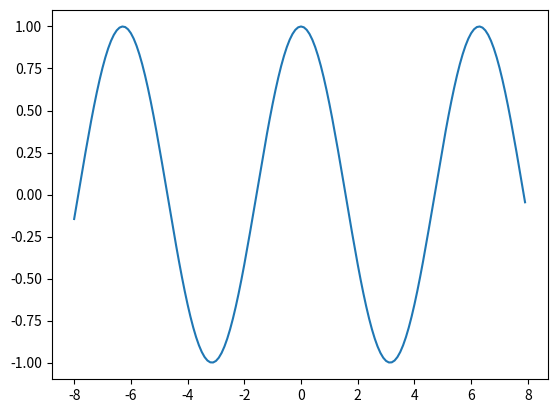

Generate this figure with matplotlib:
#import pytest
import matplotlib.pyplot as plot
import numpy as np

def sine_wave():
    time = np.arange(-8,8, 0.1)
    # amplitude = np.sin(time)
    # plot.plot(time, amplitude)
    # plot.show()

    amplitude = np.cos(time)
    plot.plot(time, amplitude)
    plot.show()

if __name__ == "__main__":
    sine_wave()
